26-way image classification set "dataset" from GitHub (UtrechtUniversity/insects); label vocabulary: ant, bee, bee apis, bee bombus, beetle, beetle coccinellidae, beetle oedemeridae, bug, bug graphosoma, fly, fly empididae, fly sarcophagidae, fly small, hfly episyr, hfly eristal, hfly eupeo, hfly myathr, hfly sphaero, hoverfly syrphus, lepi, background non-insect, bird non-insect, dirt non-insect, shadow non-insect, scorpionfly, wasp.

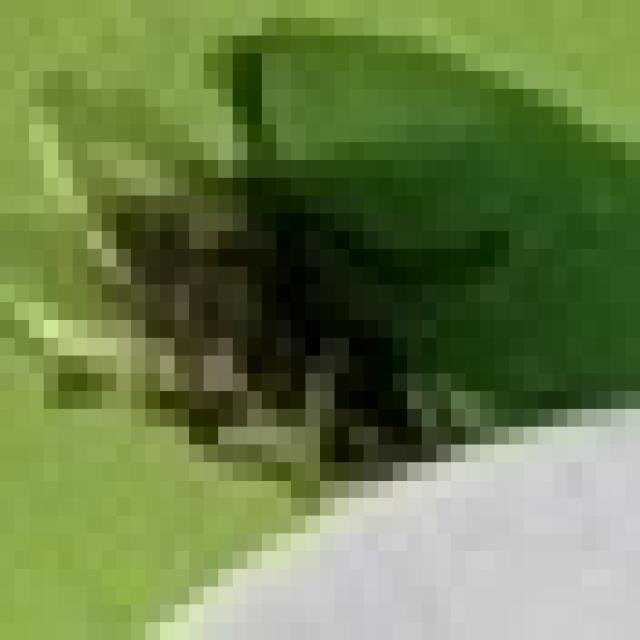
Label: fly

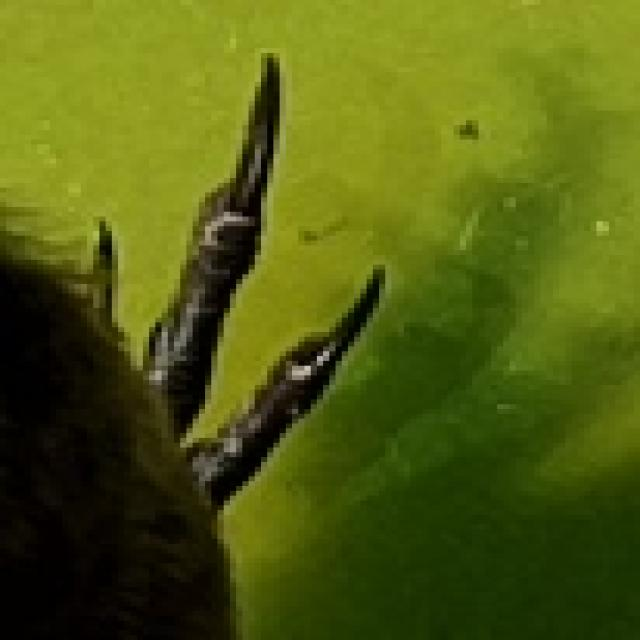
Label: bird non-insect

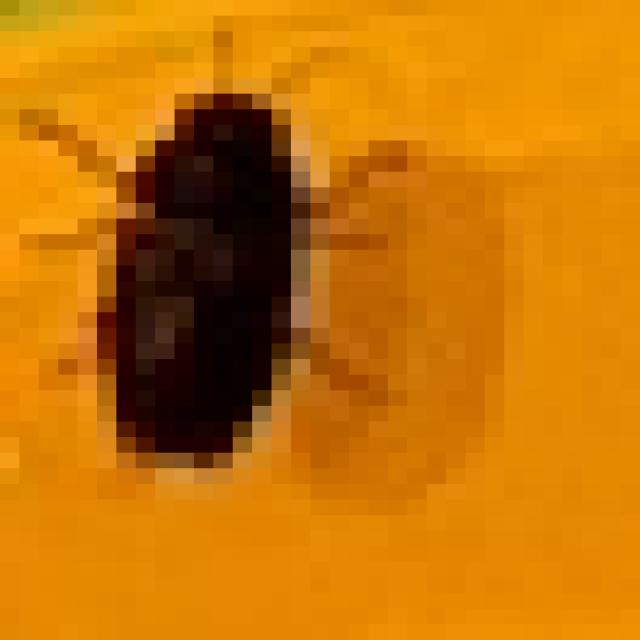
Label: beetle

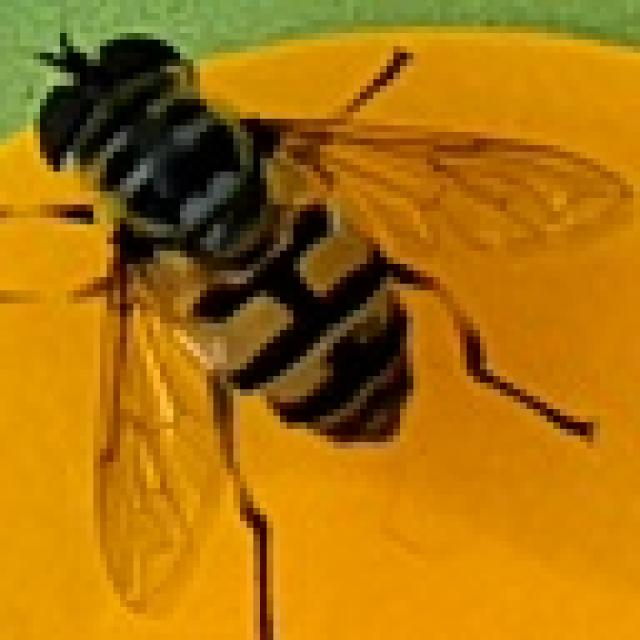
Label: hfly myathr

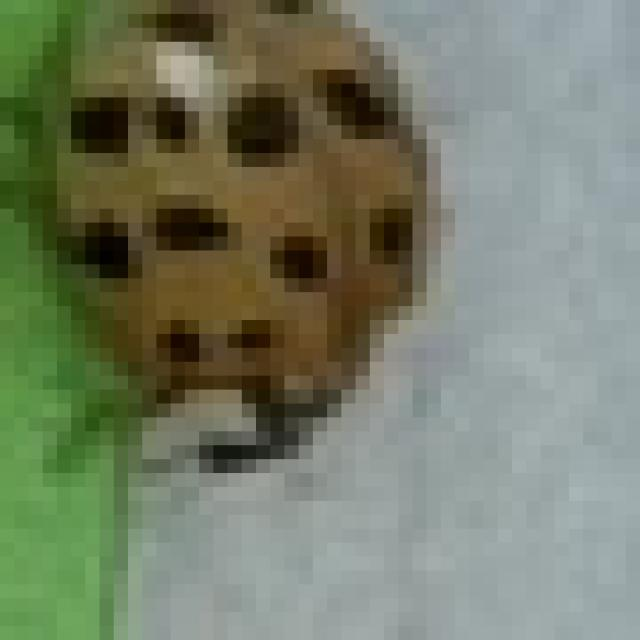
Label: beetle coccinellidae

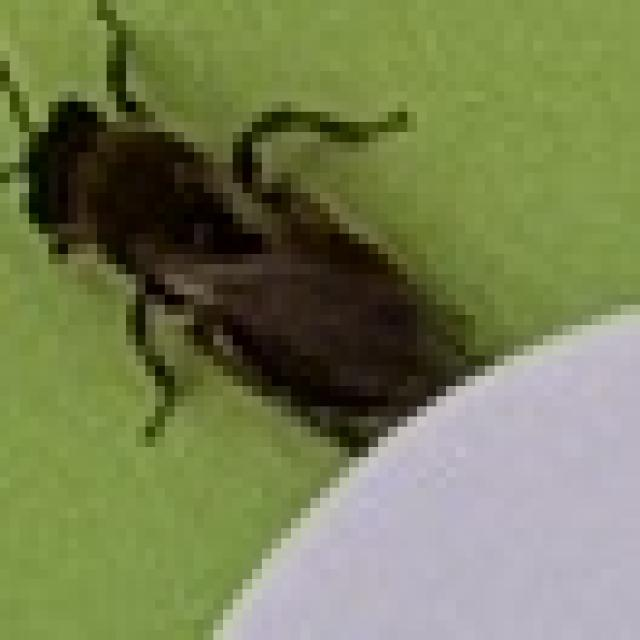
Label: bee
